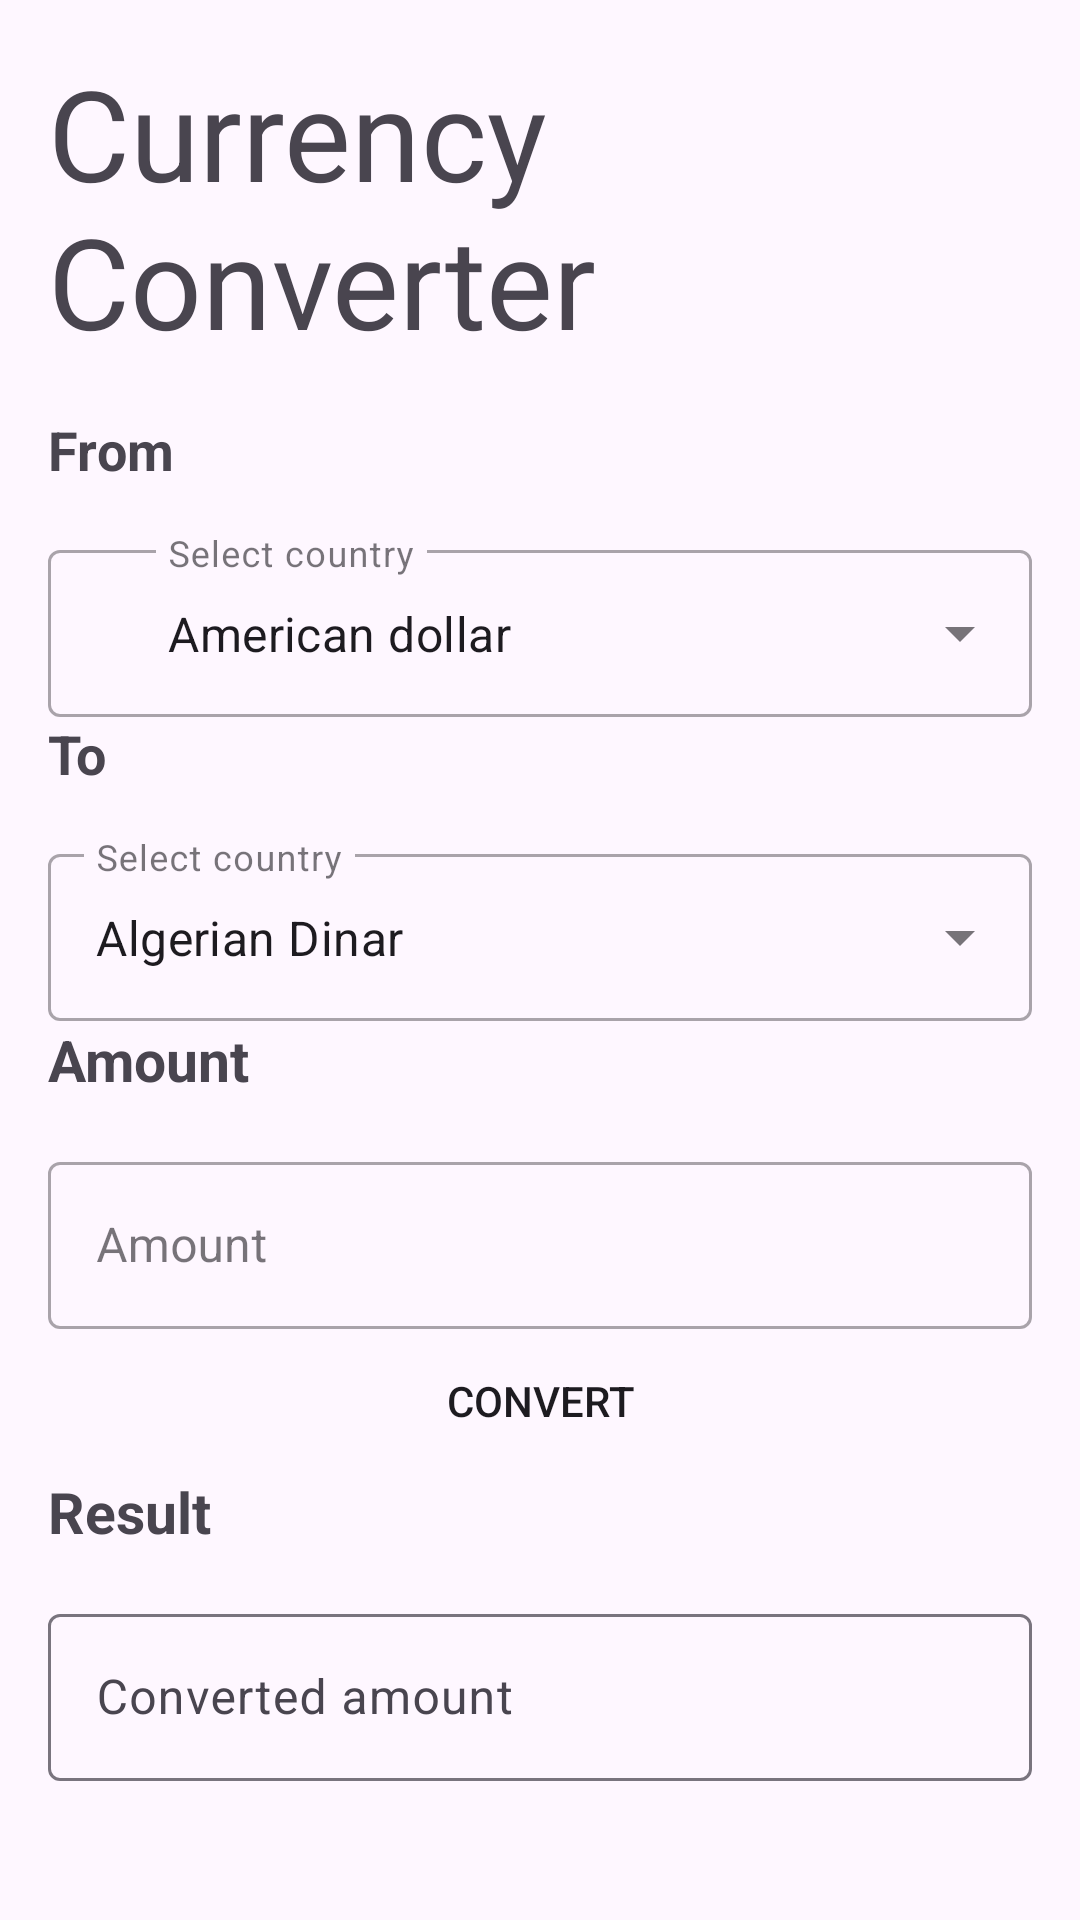

Android layout source for this screen:
<!-- AndroidManifest.xml: application theme Theme.TO_DO_LIST -->
<!-- res/layout/for_help.xml -->
<androidx.constraintlayout.widget.ConstraintLayout
    xmlns:android="http://schemas.android.com/apk/res/android"
    xmlns:app="http://schemas.android.com/apk/res-auto"
    xmlns:tools="http://schemas.android.com/tools"
    android:id="@+id/main"
    android:layout_width="match_parent"
    android:layout_height="match_parent"
    tools:context=".MainActivity">

    
    <TextView
        android:id="@+id/textView"
        android:layout_width="200dp"
        android:layout_height="wrap_content"
        android:layout_margin="16dp"
        android:text="Currency Converter"
        android:textColor="@color/purple"
        android:textSize="42sp"
        app:layout_constraintStart_toStartOf="parent"
        app:layout_constraintTop_toTopOf="parent" />

    
    <TextView
        android:id="@+id/from_iv"
        android:layout_width="wrap_content"
        android:layout_height="wrap_content"
        android:layout_marginStart="16dp"
        android:layout_marginTop="16dp"
        android:text="From"
        android:textSize="18sp"
        android:textStyle="bold"
        app:layout_constraintStart_toStartOf="parent"
        app:layout_constraintTop_toBottomOf="@id/textView" />

    <com.google.android.material.textfield.TextInputLayout
        android:id="@+id/textInputLayout"
        style="@style/Widget.MaterialComponents.TextInputLayout.OutlinedBox.ExposedDropdownMenu"
        android:layout_width="match_parent"
        android:layout_height="wrap_content"
        android:layout_margin="16dp"
        android:hint="Select country"

        app:layout_constraintTop_toBottomOf="@id/from_iv">

        <AutoCompleteTextView
            android:id="@+id/drope_menu"
            android:layout_width="match_parent"
            android:layout_height="wrap_content"
            android:text="American dollar"
            android:paddingStart="40dp"
            android:inputType="none" />
    </com.google.android.material.textfield.TextInputLayout>

    
    <TextView
        android:id="@+id/textView2"
        android:layout_width="wrap_content"
        android:layout_height="wrap_content"
        android:layout_marginStart="16dp"
        android:text="To"
        android:textSize="18sp"
        android:textStyle="bold"
        app:layout_constraintTop_toBottomOf="@id/textInputLayout"
        app:layout_constraintStart_toStartOf="parent" />

    <com.google.android.material.textfield.TextInputLayout
        android:id="@+id/textInputLayout2"
        style="@style/Widget.MaterialComponents.TextInputLayout.OutlinedBox.ExposedDropdownMenu"
        android:layout_width="match_parent"
        android:layout_height="wrap_content"
        android:layout_margin="16dp"
        android:hint="Select country"

        app:layout_constraintTop_toBottomOf="@id/textView2">

        <AutoCompleteTextView
            android:id="@+id/drope2_menu"
            android:layout_width="match_parent"
            android:layout_height="wrap_content"
            android:text="Algerian Dinar"
            android:inputType="none" />
    </com.google.android.material.textfield.TextInputLayout>

    
    <TextView
        android:id="@+id/textView4"
        android:layout_width="wrap_content"
        android:layout_height="wrap_content"
        android:layout_marginStart="16dp"
        android:text="Amount"
        android:textSize="19sp"
        android:textStyle="bold"
        app:layout_constraintTop_toBottomOf="@id/textInputLayout2"
        app:layout_constraintStart_toStartOf="parent" />

    <com.google.android.material.textfield.TextInputLayout
        android:id="@+id/textInputLayout3"
        style="@style/Widget.MaterialComponents.TextInputLayout.OutlinedBox"
        android:layout_width="match_parent"
        android:layout_height="wrap_content"
        android:layout_margin="16dp"
        android:hint="Amount"
        app:layout_constraintTop_toBottomOf="@id/textView4">

        <com.google.android.material.textfield.TextInputEditText
            android:id="@+id/amount"
            android:layout_width="match_parent"
            android:layout_height="wrap_content"
            android:inputType="number" />
    </com.google.android.material.textfield.TextInputLayout>

    
    <Button
        android:id="@+id/butn"
        android:layout_width="wrap_content"
        android:layout_height="wrap_content"
        android:text="Convert"
        android:background="@color/purple"
        app:layout_constraintTop_toBottomOf="@id/textInputLayout3"
        app:layout_constraintStart_toStartOf="parent"
        app:layout_constraintEnd_toEndOf="parent" />

    
    <TextView
        android:id="@+id/textView5"
        android:layout_width="wrap_content"
        android:layout_height="wrap_content"
        android:layout_marginStart="16dp"
        android:text="Result"
        android:textColor="@color/red"
        android:textSize="19sp"
        android:textStyle="bold"
        app:layout_constraintTop_toBottomOf="@id/butn"
        app:layout_constraintStart_toStartOf="parent" />

    <com.google.android.material.textfield.TextInputLayout
        android:layout_width="match_parent"
        android:layout_height="wrap_content"
        android:layout_margin="16dp"
        app:layout_constraintTop_toBottomOf="@id/textView5">

        <com.google.android.material.textfield.TextInputEditText
            android:id="@+id/result"
            android:layout_width="match_parent"
            android:layout_height="wrap_content"
            android:enabled="false"
            android:hint="Converted amount" />
    </com.google.android.material.textfield.TextInputLayout>

</androidx.constraintlayout.widget.ConstraintLayout>
<!-- resources referenced by this layout -->
<resources>
  <style name="Theme.TO_DO_LIST" parent="Base.Theme.TO_DO_LIST" />
  <style name="Base.Theme.TO_DO_LIST" parent="Theme.Material3.DayNight.NoActionBar">
          
          
      </style>
</resources>
